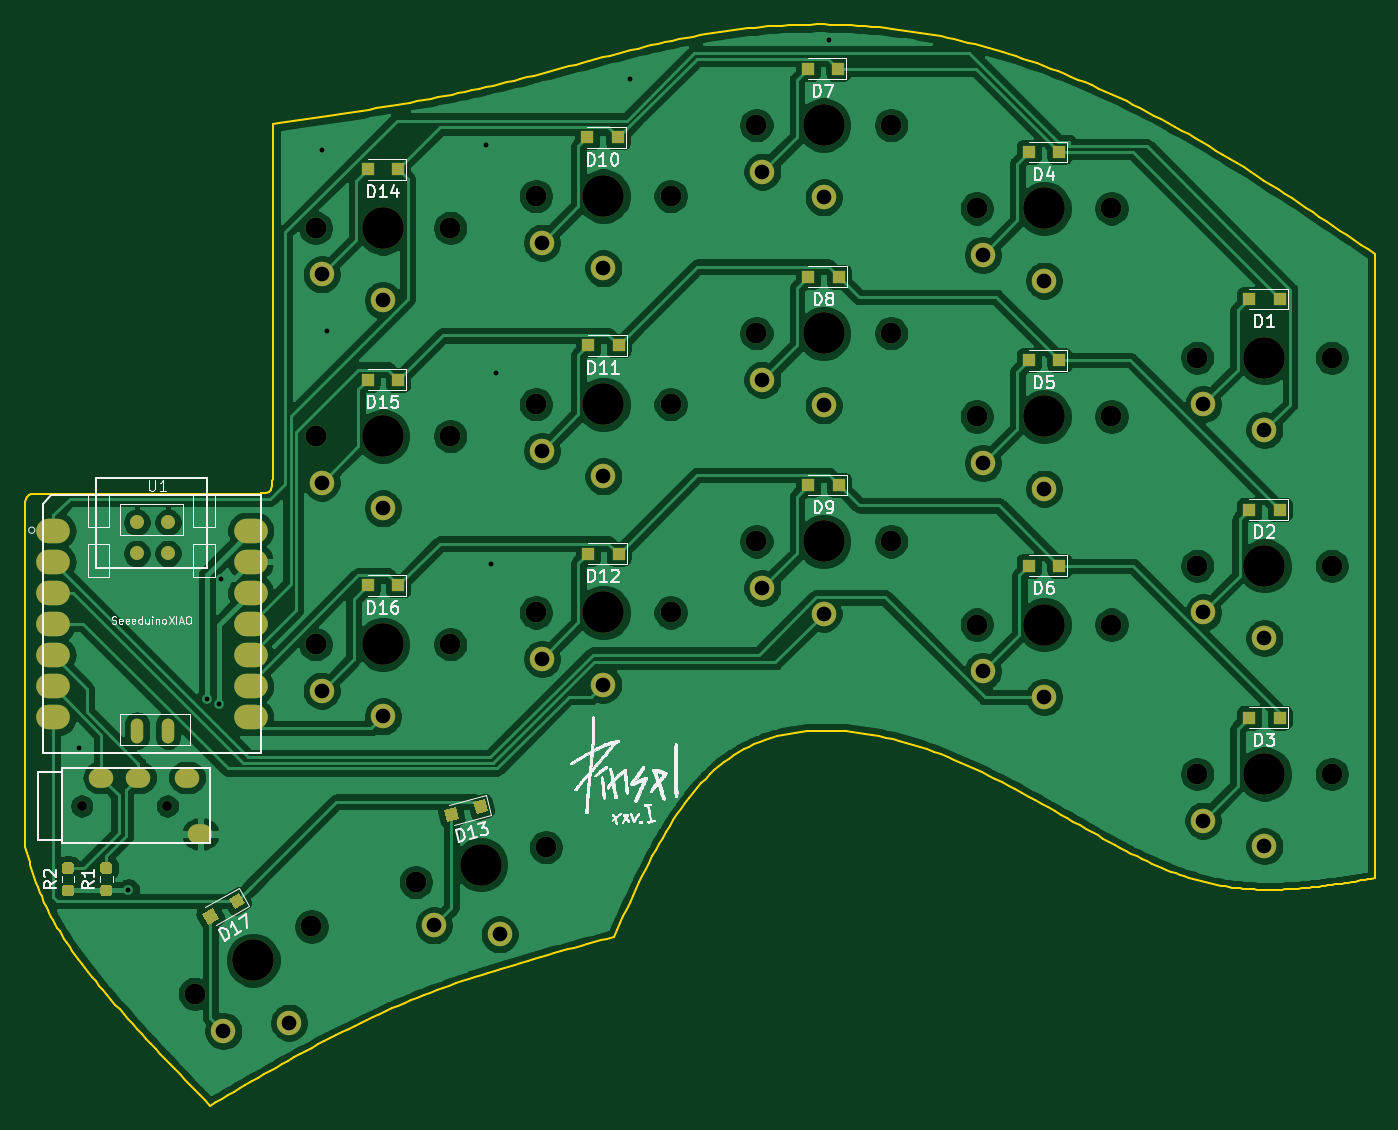
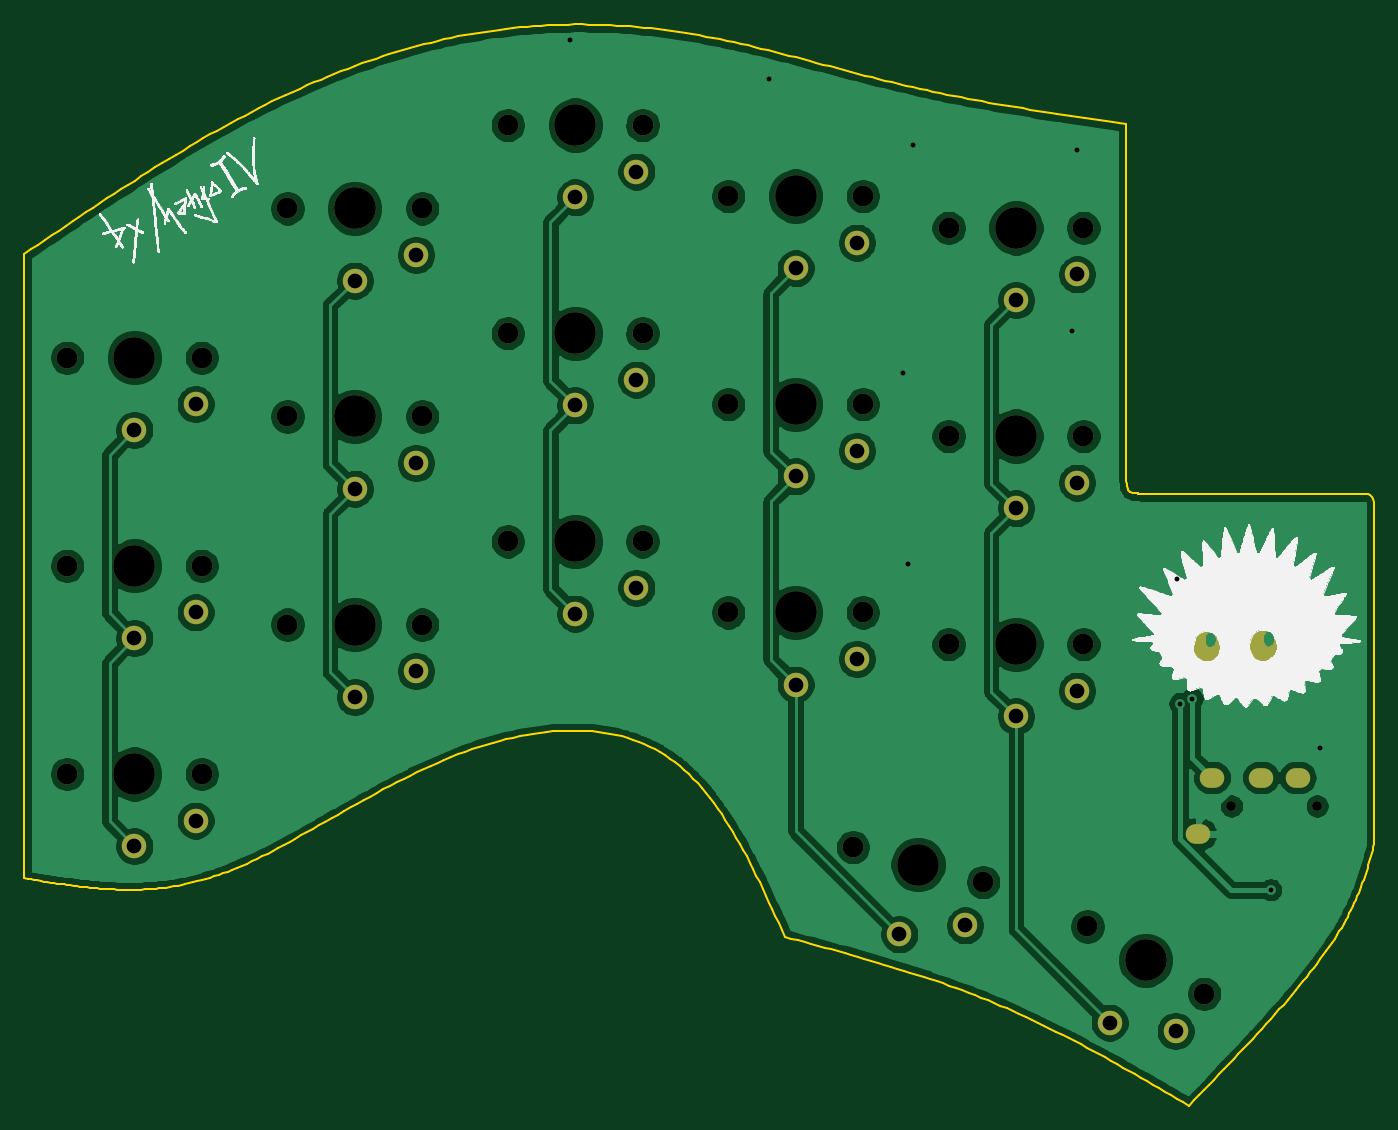
Circuit board: 11 layer files. Board 110.3 x 88.3 mm.
- bottom_copper: handbrush-B_Cu.gbr (223137 bytes)
- bottom_mask: handbrush-B_Mask.gbr (13024 bytes)
- paste: handbrush-B_Paste.gbr (452 bytes)
- bottom_silk: handbrush-B_SilkS.gbr (162769 bytes)
- outline: handbrush-Edge_Cuts.gbr (24652 bytes)
- top_copper: handbrush-F_Cu.gbr (279959 bytes)
- top_mask: handbrush-F_Mask.gbr (7171 bytes)
- paste: handbrush-F_Paste.gbr (4147 bytes)
- top_silk: handbrush-F_SilkS.gbr (96358 bytes)
- drill: handbrush-NPTH.drl (1128 bytes)
- drill: handbrush-PTH.drl (1223 bytes)

=== bottom_copper: handbrush-B_Cu.gbr (223137 bytes, source omitted) ===
=== bottom_mask: handbrush-B_Mask.gbr (13024 bytes, source omitted) ===
=== paste: handbrush-B_Paste.gbr ===
%TF.GenerationSoftware,KiCad,Pcbnew,5.1.9*%
%TF.CreationDate,2021-04-16T22:17:29+02:00*%
%TF.ProjectId,handbrush,68616e64-6272-4757-9368-2e6b69636164,rev?*%
%TF.SameCoordinates,Original*%
%TF.FileFunction,Paste,Bot*%
%TF.FilePolarity,Positive*%
%FSLAX46Y46*%
G04 Gerber Fmt 4.6, Leading zero omitted, Abs format (unit mm)*
G04 Created by KiCad (PCBNEW 5.1.9) date 2021-04-16 22:17:29*
%MOMM*%
%LPD*%
G01*
G04 APERTURE LIST*
G04 APERTURE END LIST*
M02*

=== bottom_silk: handbrush-B_SilkS.gbr (162769 bytes, source omitted) ===
=== outline: handbrush-Edge_Cuts.gbr (24652 bytes, source omitted) ===
=== top_copper: handbrush-F_Cu.gbr (279959 bytes, source omitted) ===
=== top_mask: handbrush-F_Mask.gbr (7171 bytes, source omitted) ===
=== paste: handbrush-F_Paste.gbr ===
%TF.GenerationSoftware,KiCad,Pcbnew,5.1.9*%
%TF.CreationDate,2021-04-16T22:17:29+02:00*%
%TF.ProjectId,handbrush,68616e64-6272-4757-9368-2e6b69636164,rev?*%
%TF.SameCoordinates,Original*%
%TF.FileFunction,Paste,Top*%
%TF.FilePolarity,Positive*%
%FSLAX46Y46*%
G04 Gerber Fmt 4.6, Leading zero omitted, Abs format (unit mm)*
G04 Created by KiCad (PCBNEW 5.1.9) date 2021-04-16 22:17:29*
%MOMM*%
%LPD*%
G01*
G04 APERTURE LIST*
%ADD10C,1.143000*%
%ADD11O,1.016000X2.032000*%
%ADD12O,2.748280X1.998980*%
%ADD13C,0.100000*%
%ADD14R,1.000000X1.000000*%
G04 APERTURE END LIST*
D10*
%TO.C,U1*%
X95838803Y-102135813D03*
X93298803Y-102135813D03*
X95838803Y-99595813D03*
X93298803Y-99595813D03*
D11*
X95850000Y-116600000D03*
X93300000Y-116600000D03*
D12*
X86433120Y-100282180D03*
X86433120Y-102822180D03*
X86433120Y-105362180D03*
X86433120Y-107902180D03*
X86433120Y-110442180D03*
X86433120Y-112982180D03*
X86433120Y-115522180D03*
X102597680Y-115522180D03*
X102597680Y-112982180D03*
X102597680Y-110442180D03*
X102597680Y-107902180D03*
X102597680Y-105362180D03*
X102597680Y-102822180D03*
X102597680Y-100282180D03*
%TD*%
%TO.C,R2*%
G36*
G01*
X87907500Y-128325000D02*
X87432500Y-128325000D01*
G75*
G02*
X87195000Y-128087500I0J237500D01*
G01*
X87195000Y-127587500D01*
G75*
G02*
X87432500Y-127350000I237500J0D01*
G01*
X87907500Y-127350000D01*
G75*
G02*
X88145000Y-127587500I0J-237500D01*
G01*
X88145000Y-128087500D01*
G75*
G02*
X87907500Y-128325000I-237500J0D01*
G01*
G37*
G36*
G01*
X87907500Y-130150000D02*
X87432500Y-130150000D01*
G75*
G02*
X87195000Y-129912500I0J237500D01*
G01*
X87195000Y-129412500D01*
G75*
G02*
X87432500Y-129175000I237500J0D01*
G01*
X87907500Y-129175000D01*
G75*
G02*
X88145000Y-129412500I0J-237500D01*
G01*
X88145000Y-129912500D01*
G75*
G02*
X87907500Y-130150000I-237500J0D01*
G01*
G37*
%TD*%
%TO.C,R1*%
G36*
G01*
X91027500Y-128325000D02*
X90552500Y-128325000D01*
G75*
G02*
X90315000Y-128087500I0J237500D01*
G01*
X90315000Y-127587500D01*
G75*
G02*
X90552500Y-127350000I237500J0D01*
G01*
X91027500Y-127350000D01*
G75*
G02*
X91265000Y-127587500I0J-237500D01*
G01*
X91265000Y-128087500D01*
G75*
G02*
X91027500Y-128325000I-237500J0D01*
G01*
G37*
G36*
G01*
X91027500Y-130150000D02*
X90552500Y-130150000D01*
G75*
G02*
X90315000Y-129912500I0J237500D01*
G01*
X90315000Y-129412500D01*
G75*
G02*
X90552500Y-129175000I237500J0D01*
G01*
X91027500Y-129175000D01*
G75*
G02*
X91265000Y-129412500I0J-237500D01*
G01*
X91265000Y-129912500D01*
G75*
G02*
X91027500Y-130150000I-237500J0D01*
G01*
G37*
%TD*%
D13*
%TO.C,D17*%
G36*
X99490481Y-131091987D02*
G01*
X99990481Y-131958013D01*
X99124455Y-132458013D01*
X98624455Y-131591987D01*
X99490481Y-131091987D01*
G37*
G36*
X101655545Y-129841987D02*
G01*
X102155545Y-130708013D01*
X101289519Y-131208013D01*
X100789519Y-130341987D01*
X101655545Y-129841987D01*
G37*
%TD*%
D14*
%TO.C,D16*%
X112140000Y-104750000D03*
X114640000Y-104750000D03*
%TD*%
%TO.C,D15*%
X112140000Y-87950000D03*
X114640000Y-87950000D03*
%TD*%
%TO.C,D14*%
X112140000Y-70750000D03*
X114640000Y-70750000D03*
%TD*%
D13*
%TO.C,D13*%
G36*
X119336146Y-122861152D02*
G01*
X119594965Y-123827077D01*
X118629040Y-124085896D01*
X118370221Y-123119971D01*
X119336146Y-122861152D01*
G37*
G36*
X121750960Y-122214104D02*
G01*
X122009779Y-123180029D01*
X121043854Y-123438848D01*
X120785035Y-122472923D01*
X121750960Y-122214104D01*
G37*
%TD*%
D14*
%TO.C,D12*%
X130140000Y-102150000D03*
X132640000Y-102150000D03*
%TD*%
%TO.C,D11*%
X130140000Y-85150000D03*
X132640000Y-85150000D03*
%TD*%
%TO.C,D10*%
X130090000Y-68150000D03*
X132590000Y-68150000D03*
%TD*%
%TO.C,D9*%
X148140000Y-96550000D03*
X150640000Y-96550000D03*
%TD*%
%TO.C,D8*%
X148140000Y-79550000D03*
X150640000Y-79550000D03*
%TD*%
%TO.C,D7*%
X148090000Y-62550000D03*
X150590000Y-62550000D03*
%TD*%
%TO.C,D6*%
X166140000Y-103150000D03*
X168640000Y-103150000D03*
%TD*%
%TO.C,D5*%
X166140000Y-86350000D03*
X168640000Y-86350000D03*
%TD*%
%TO.C,D4*%
X166140000Y-69350000D03*
X168640000Y-69350000D03*
%TD*%
%TO.C,D3*%
X184140000Y-115550000D03*
X186640000Y-115550000D03*
%TD*%
%TO.C,D2*%
X184140000Y-98550000D03*
X186640000Y-98550000D03*
%TD*%
%TO.C,D1*%
X184140000Y-81350000D03*
X186640000Y-81350000D03*
%TD*%
M02*

=== top_silk: handbrush-F_SilkS.gbr (96358 bytes, source omitted) ===
=== drill: handbrush-NPTH.drl ===
M48
; DRILL file {KiCad 5.1.9} date Fri Apr 16 22:17:28 2021
; FORMAT={-:-/ absolute / inch / decimal}
; #@! TF.CreationDate,2021-04-16T22:17:28+02:00
; #@! TF.GenerationSoftware,Kicad,Pcbnew,5.1.9
; #@! TF.FileFunction,NonPlated,1,2,NPTH
FMAT,2
INCH
T1C0.0315
T2C0.0669
T3C0.1339
%
G90
G05
T1
X3.4957Y-4.8327
X3.7713Y-4.8327
T2
X3.8593Y-5.437
X4.2344Y-5.2205
X4.2476Y-2.9744
X4.2476Y-3.6437
X4.2476Y-4.313
X4.57Y-5.0777
X4.6807Y-2.9744
X4.6807Y-3.6437
X4.6807Y-4.313
X4.9563Y-2.872
X4.9563Y-3.5413
X4.9563Y-4.2106
X4.9883Y-4.9656
X5.3894Y-2.872
X5.3894Y-3.5413
X5.3894Y-4.2106
X5.665Y-2.6437
X5.665Y-3.313
X5.665Y-3.9823
X6.098Y-2.6437
X6.098Y-3.313
X6.098Y-3.9823
X6.3736Y-2.9114
X6.3736Y-3.5807
X6.3736Y-4.25
X6.8067Y-2.9114
X6.8067Y-3.5807
X6.8067Y-4.25
X7.0823Y-3.3917
X7.0823Y-4.061
X7.0823Y-4.7303
X7.5154Y-3.3917
X7.5154Y-4.061
X7.5154Y-4.7303
T3
X4.0469Y-5.3287
X4.4642Y-2.9744
X4.4642Y-3.6437
X4.4642Y-4.313
X4.7791Y-5.0217
X5.1728Y-2.872
X5.1728Y-3.5413
X5.1728Y-4.2106
X5.8815Y-2.6437
X5.8815Y-3.313
X5.8815Y-3.9823
X6.5902Y-2.9114
X6.5902Y-3.5807
X6.5902Y-4.25
X7.2988Y-3.3917
X7.2988Y-4.061
X7.2988Y-4.7303
T0
M30

=== drill: handbrush-PTH.drl ===
M48
; DRILL file {KiCad 5.1.9} date Fri Apr 16 22:17:28 2021
; FORMAT={-:-/ absolute / inch / decimal}
; #@! TF.CreationDate,2021-04-16T22:17:28+02:00
; #@! TF.GenerationSoftware,Kicad,Pcbnew,5.1.9
; #@! TF.FileFunction,Plated,1,2,PTH
FMAT,2
INCH
T1C0.0157
T2C0.0354
T3C0.0472
%
G90
G05
T1
X3.4882Y-4.6457
X3.6457Y-5.1024
X3.8976Y-4.4882
X3.937Y-4.5039
X3.9449Y-4.1024
X4.2677Y-2.7244
X4.2835Y-3.3071
X4.7953Y-2.7087
X4.811Y-4.0551
X4.8268Y-3.4409
X5.2598Y-2.4961
X5.8976Y-2.3701
T3
X3.9512Y-5.5567
X4.163Y-5.5299
X4.2673Y-3.124
X4.2673Y-3.7933
X4.2673Y-4.4626
X4.4642Y-3.2067
X4.4642Y-3.876
X4.4642Y-4.5453
X4.6277Y-5.2171
X4.8393Y-5.246
X4.976Y-3.0217
X4.976Y-3.6909
X4.976Y-4.3602
X5.1728Y-3.1043
X5.1728Y-3.7736
X5.1728Y-4.4429
X5.6846Y-2.7933
X5.6846Y-3.4626
X5.6846Y-4.1319
X5.8815Y-2.876
X5.8815Y-3.5453
X5.8815Y-4.2146
X6.3933Y-3.061
X6.3933Y-3.7303
X6.3933Y-4.3996
X6.5902Y-3.1437
X6.5902Y-3.813
X6.5902Y-4.4823
X7.102Y-3.5413
X7.102Y-4.2106
X7.102Y-4.8799
X7.2988Y-3.624
X7.2988Y-4.2933
X7.2988Y-4.9626
T2
G00X3.5508Y-4.7421
M15
G01X3.5665Y-4.7421
M16
G05
G00X3.6689Y-4.7421
M15
G01X3.6846Y-4.7421
M16
G05
G00X3.8264Y-4.7421
M15
G01X3.8421Y-4.7421
M16
G05
G00X3.8697Y-4.9232
M15
G01X3.8854Y-4.9232
M16
G05
T0
M30

